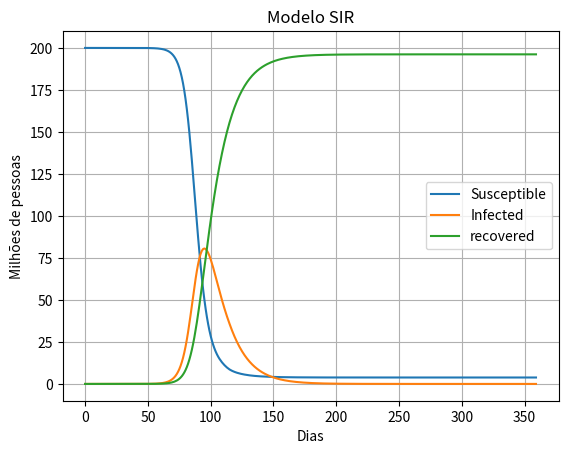

Recreate this plot in Python.
import numpy as np
import matplotlib.pyplot as plt
from scipy.integrate import solve_ivp
def func(t, x, R_0, gamma):
    S = x[0]
    I = x[1]
    R = x[2]
    beta = R_0 * gamma
    N = S + I + R
    dS = -beta * I * S / N
    dI = beta * I * S / N - gamma * I
    dR = gamma * I
    return dS, dI, dR
gamma = 1/14
R_0 = 4
time = 360
interval = np.arange(0, time)

y = solve_ivp(lambda t, x: func(t, x, R_0, gamma), (0, time), y0 = (200e6 - 1, 1,0), t_eval = interval )

plt.plot(y.t, y.y[0]/1e6, label = 'Susceptible')
plt.plot(y.t, y.y[1]/1e6, label = 'Infected')
plt.plot(y.t, y.y[2]/1e6, label = 'recovered')
plt.legend()
plt.grid(True)
plt.xlabel('Dias')
plt.ylabel('Milhões de pessoas')
plt.title('Modelo SIR')
plt.savefig('Graph_Mono.png')
plt.show()
